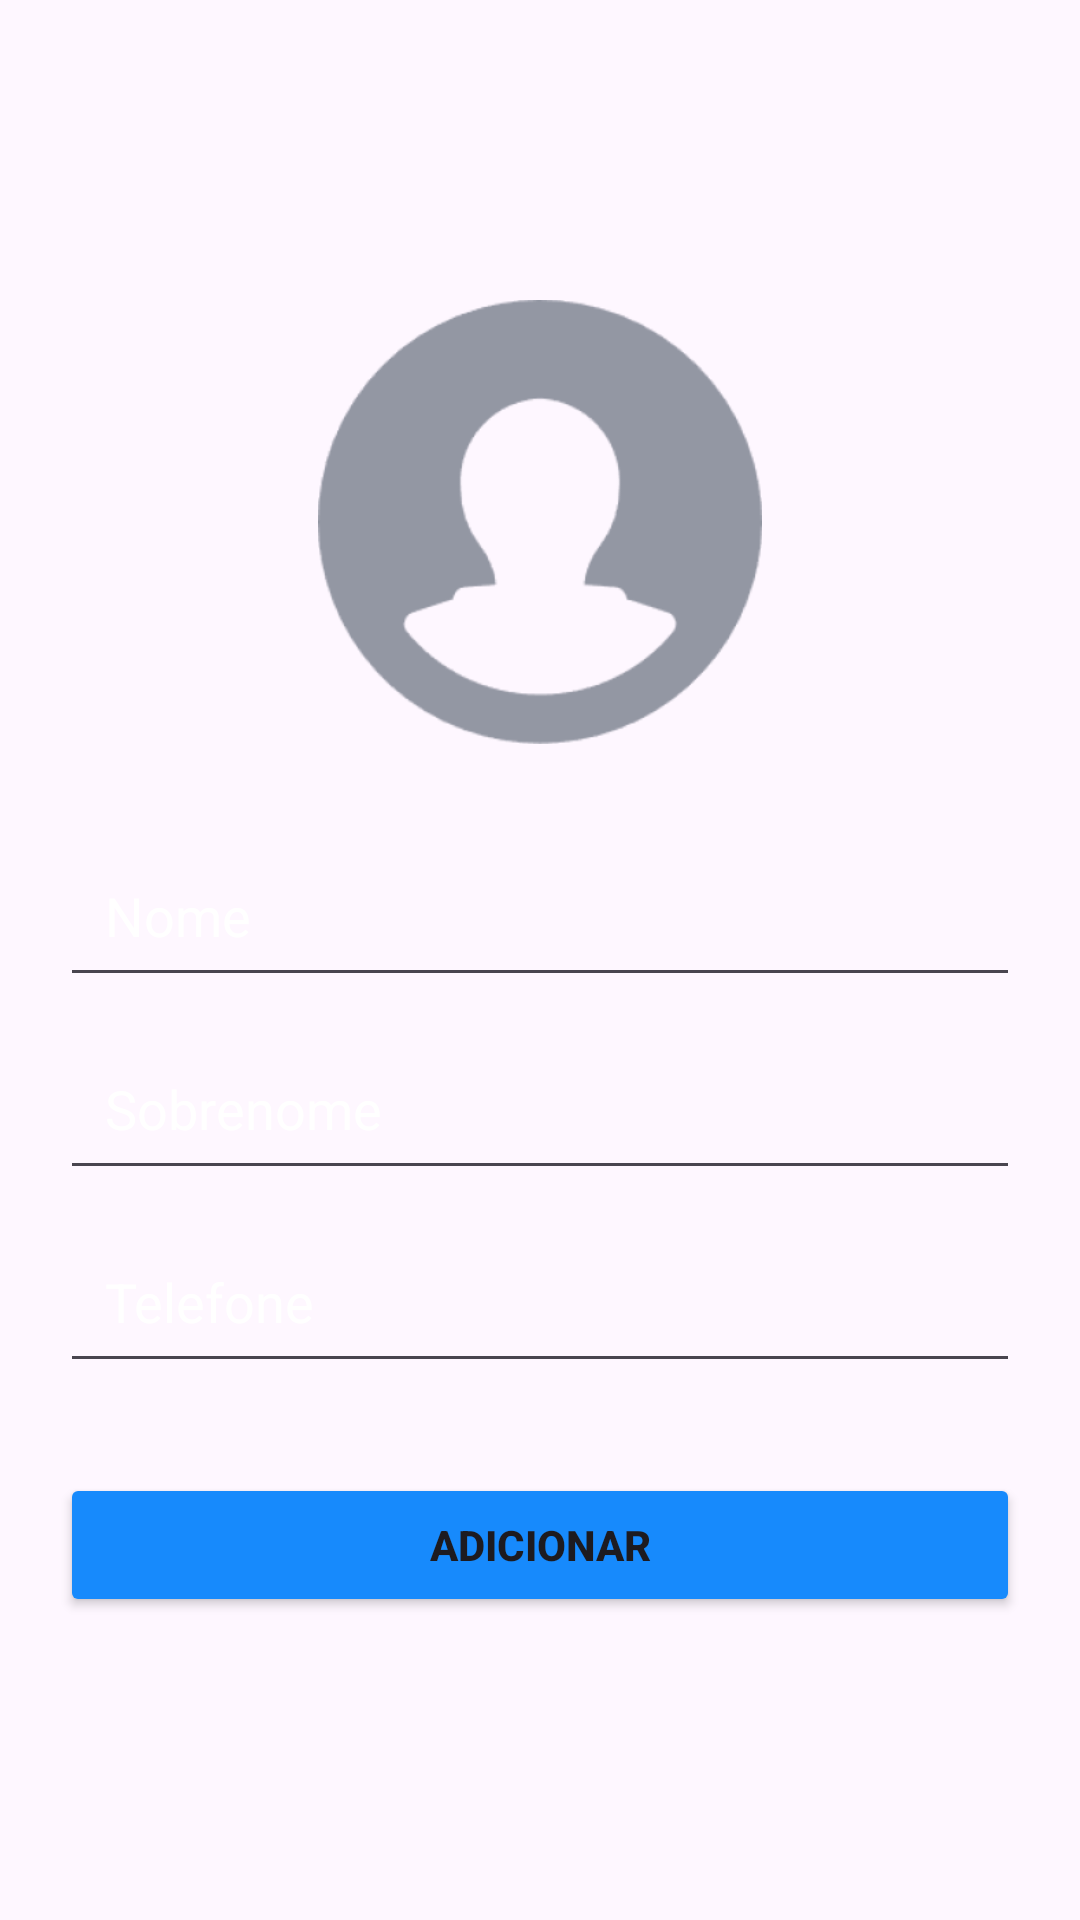

Here is an Android app screen rendered from its layout file. Give the layout XML and the strings, colors and styles it references.
<!-- AndroidManifest.xml: application theme Theme.AgendaDeContatos -->
<!-- res/layout/activity_cadastro_usuario.xml -->
<?xml version="1.0" encoding="utf-8"?>
<LinearLayout xmlns:android="http://schemas.android.com/apk/res/android"
    xmlns:app="http://schemas.android.com/apk/res-auto"
    xmlns:tools="http://schemas.android.com/tools"
    android:id="@+id/main"
    android:layout_width="match_parent"
    android:layout_height="match_parent"
    android:orientation="vertical"
    android:background="@color/darkGrey"
    tools:context=".cadastro_usuario">

    <ImageView
        android:id="@+id/imageView"
        android:layout_width="match_parent"
        android:layout_height="148dp"
        android:layout_marginTop="100dp"
        app:srcCompat="@mipmap/ic_launcher_foreground" />

    <EditText
        android:id="@+id/txt_nome"
        android:layout_width="match_parent"
        android:layout_height="wrap_content"
        android:hint="Nome"
        android:textColorHint="@color/lightGrey"
        android:inputType="text"
        android:textColor="@color/white"
        android:maxLines="1"
        android:padding="15dp"
        android:layout_marginTop="30dp"
        android:layout_marginStart="20dp"
        android:layout_marginEnd="20dp"
        />
    <EditText
        android:id="@+id/txt_sobrenome"
        android:layout_width="match_parent"
        android:layout_height="wrap_content"
        android:hint="Sobrenome"
        android:textColorHint="@color/lightGrey"
        android:inputType="text"
        android:textColor="@color/white"
        android:maxLines="1"
        android:padding="15dp"
        android:layout_marginTop="10dp"
        android:layout_marginStart="20dp"
        android:layout_marginEnd="20dp"
        />
    <EditText
        android:id="@+id/txt_telefone"
        android:layout_width="match_parent"
        android:layout_height="wrap_content"
        android:hint="Telefone"
        android:textColorHint="@color/lightGrey"
        android:inputType="number"
        android:textColor="@color/white"
        android:maxLines="1"
        android:maxLength="15"
        android:padding="15dp"
        android:layout_marginTop="10dp"
        android:layout_marginStart="20dp"
        android:layout_marginEnd="20dp"
        />
    <Button
        android:layout_width="match_parent"
        android:layout_height="wrap_content"
        android:layout_marginTop="30dp"
        android:layout_marginStart="20dp"
        android:layout_marginEnd="20dp"
        android:backgroundTint="@color/blue"
        android:text="Adicionar"
        android:textStyle="bold"/>
</LinearLayout>
<!-- resources referenced by this layout -->
<resources>
  <color name="blue">#178afc</color>
  <color name="white">#FFFFFFFF</color>
  <!-- mipmap ic_launcher_foreground: webp bitmap (mipmap-hdpi, 3348 bytes) -->
  <style name="Theme.AgendaDeContatos" parent="Base.Theme.AgendaDeContatos" />
  <style name="Base.Theme.AgendaDeContatos" parent="Theme.Material3.DayNight.NoActionBar">
          
          
      </style>
</resources>
